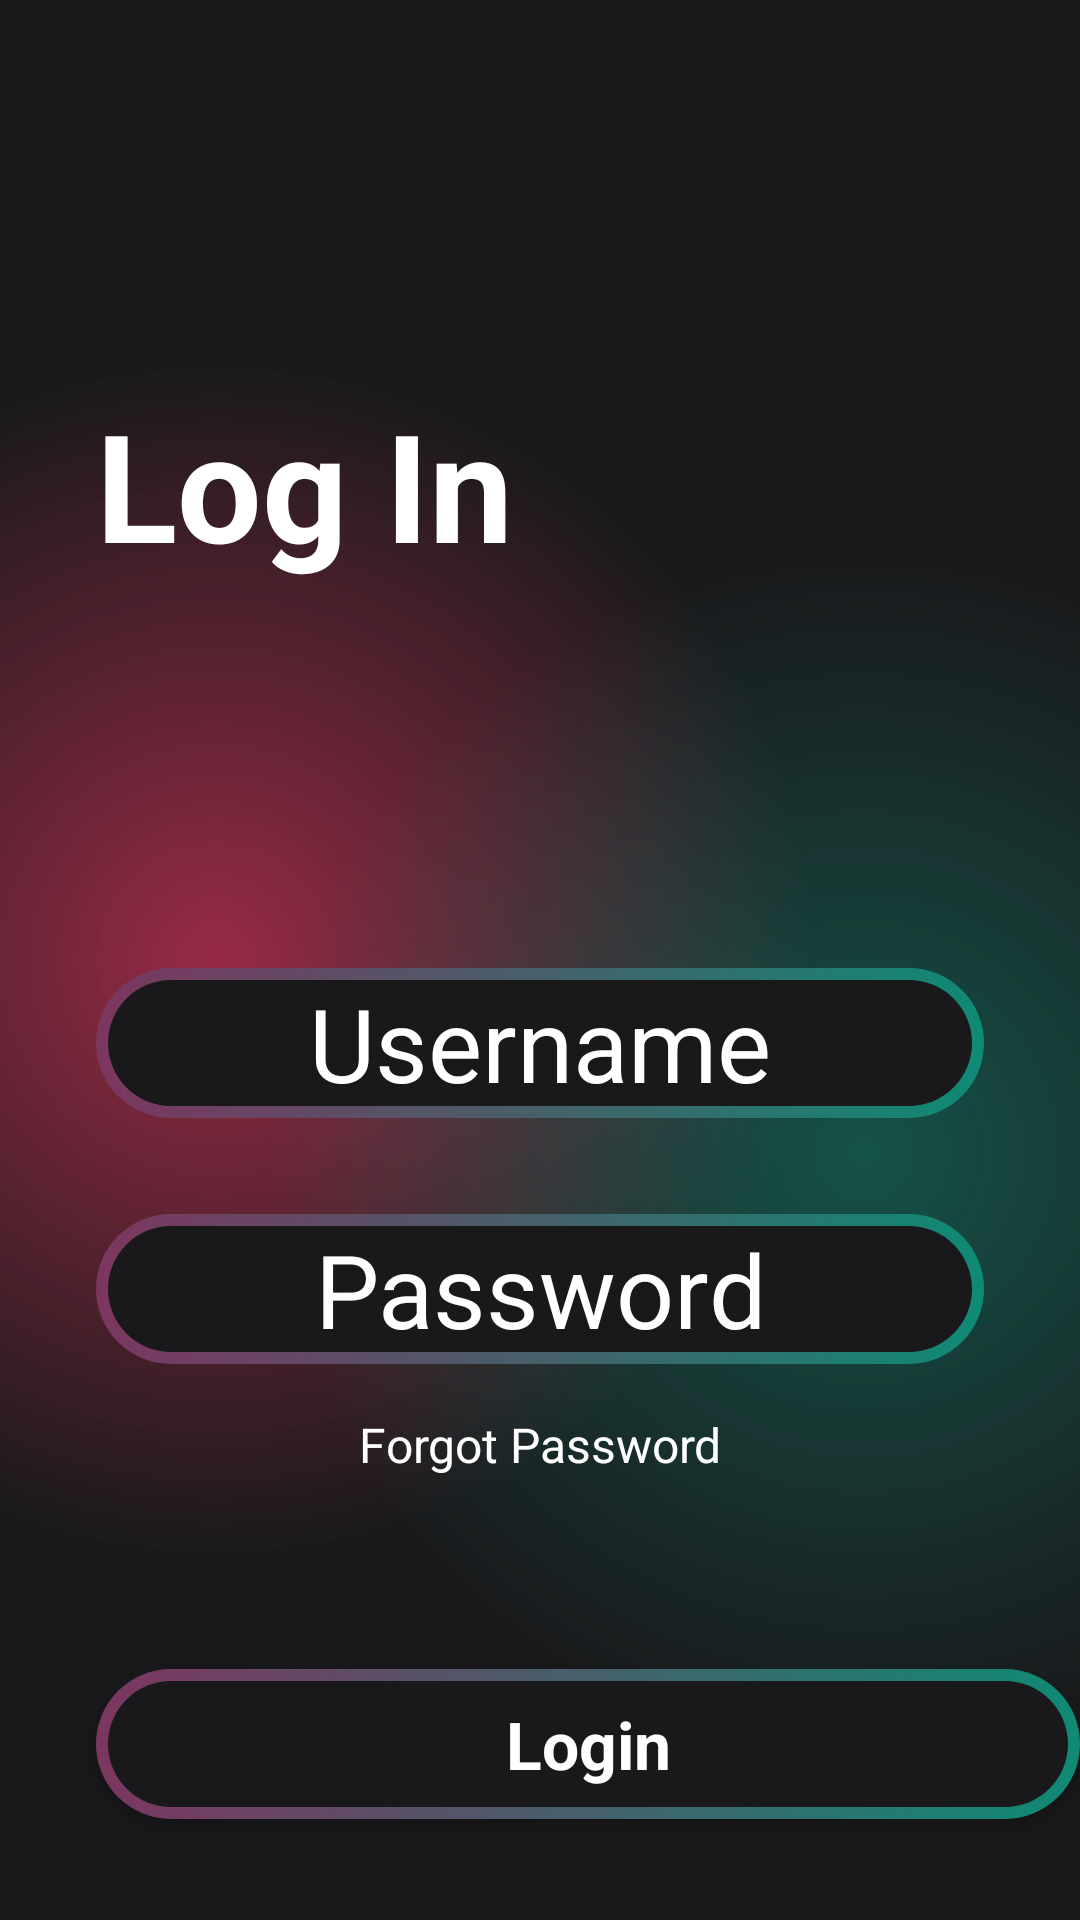

The Android layout XML behind this screen, and the referenced resources:
<!-- AndroidManifest.xml: application theme Theme.MovieApp -->
<!-- res/layout/activity_login.xml -->
<?xml version="1.0" encoding="utf-8"?>
<androidx.constraintlayout.widget.ConstraintLayout xmlns:android="http://schemas.android.com/apk/res/android"
    xmlns:app="http://schemas.android.com/apk/res-auto"
    xmlns:tools="http://schemas.android.com/tools"
    android:id="@+id/main"
    android:layout_width="match_parent"
    android:layout_height="match_parent"
    android:focusable="true"
    android:focusableInTouchMode="true"
    tools:context=".Activity.LoginActivity" >

    <androidx.constraintlayout.widget.ConstraintLayout
        android:layout_width="match_parent"
        android:layout_height="match_parent"
        android:background="@color/main_background">

        <ScrollView
            android:layout_width="match_parent"
            android:layout_height="match_parent"
            android:background="@drawable/gradient_color_background"
            android:contentDescription="Movie Poster"
            android:importantForAccessibility="no"
            app:layout_constraintBottom_toBottomOf="parent"
            app:layout_constraintEnd_toEndOf="parent"
            app:layout_constraintStart_toStartOf="parent"
            app:layout_constraintTop_toTopOf="parent">

            <LinearLayout
                android:layout_width="match_parent"
                android:layout_height="wrap_content"
                android:orientation="vertical" />
        </ScrollView>

        <LinearLayout
            android:layout_width="match_parent"
            android:layout_height="match_parent"
            android:orientation="vertical">

            <TextView
                android:id="@+id/textView3"
                android:layout_width="match_parent"
                android:layout_height="wrap_content"
                android:text="Log In"
                android:textColor="@color/white"
                android:layout_marginStart="32dp"
                android:layout_marginTop="128dp"
                android:textSize="50sp"
                android:textStyle="bold"/>

            <EditText
                android:id="@+id/editTextText"
                android:layout_width="match_parent"
                android:layout_height="50dp"
                android:layout_marginStart="32dp"
                android:layout_marginTop="128dp"
                android:layout_marginEnd="32dp"
                android:layout_marginBottom="16dp"
                android:background="@drawable/btn_background"
                android:ems="10"
                android:hint="Username"
                android:inputType="text"
                android:textAlignment="center"
                android:textColor="@color/white"
                android:textColorHint="@color/white"
                android:textSize="34sp" />

            <EditText
                android:id="@+id/editTextPassword"
                android:layout_width="match_parent"
                android:layout_height="50dp"
                android:layout_marginStart="32dp"
                android:layout_marginTop="16dp"
                android:layout_marginEnd="32dp"
                android:layout_marginBottom="16dp"
                android:background="@drawable/btn_background"
                android:ems="10"
                android:hint="Password"
                android:inputType="text|textPassword"
                android:textAlignment="center"
                android:textColor="@color/white"
                android:textColorHint="@color/white"
                android:textSize="34sp" />
            <TextView
                android:id="@+id/register"
                android:layout_width="match_parent"
                android:layout_height="wrap_content"
                android:text="Forgot Password"
                android:textColor="@color/white"
                android:textAlignment="center"
                android:textSize="16sp"/>

            <androidx.appcompat.widget.AppCompatButton
                android:id="@+id/loginBtn"
                style="@android:style/Widget.Button"
                android:background="@drawable/btn_background"
                android:layout_marginTop="64dp"
                android:layout_marginStart="32dp"
                android:layout_width="match_parent"
                android:layout_height="50dp"
                android:text="Login"
                android:textSize="22sp"
                android:textStyle="bold"
                android:textColor="@color/white"/>

            <TextView
                android:layout_width="match_parent"
                android:layout_height="wrap_content"
                android:layout_marginTop="32dp"
                android:text="Don't have an account?"
                android:textAlignment="center"
                android:textColor="@color/white"
                android:textSize="16sp" />

            <TextView
                android:layout_width="match_parent"
                android:layout_height="wrap_content"
                android:text="Register now"
                android:textAlignment="center"
                android:textColor="@color/white"
                android:textSize="16sp" />
        </LinearLayout>
    </androidx.constraintlayout.widget.ConstraintLayout>

</androidx.constraintlayout.widget.ConstraintLayout>
<!-- resources referenced by this layout -->
<resources>
  <color name="main_background">#19191b</color>
  <color name="white">#FFFFFFFF</color>
  <!-- drawable btn_background (drawable) -->
  <?xml version="1.0" encoding="utf-8"?>
  <layer-list xmlns:android="http://schemas.android.com/apk/res/android">
  <item>
      <shape android:shape="rectangle">
          <corners android:radius="50dp"/>
          <gradient android:startColor="#7c3660"
              android:endColor="#0f8a75"
              android:type="linear"
              android:angle="360"/>
          <size android:width="24dp"
              android:height="24dp"/>
  
      </shape>
  </item>
      <item android:top="4dp"
          android:bottom="4dp"
          android:left="4dp"
          android:right="4dp">
          <shape android:shape="rectangle">
              <corners android:radius="50dp"/>
              <solid android:color="#19191b"/>
          </shape>
  
      </item>
  </layer-list>
  <!-- drawable gradient_color_background (drawable) -->
  <?xml version="1.0" encoding="utf-8"?>
  <layer-list xmlns:android="http://schemas.android.com/apk/res/android">
  <item>
      <shape>
         <gradient android:startColor ="#99ec3660"
                  android:centerColor ="#19191b"
             android:endColor = "#19191b"
             android:type="radial"
             android:gradientRadius="110%p"
             android:centerX="0.2" />
  
      </shape>
  </item>
  <item>
      <shape>
          <gradient android:startColor="#800f8a75"
              android:centerColor="@android:color/transparent"
              android:endColor="@android:color/transparent"
              android:gradientRadius="110%p"
              android:centerY="0.6"
              android:centerX="0.8"
              android:type="radial"/>
      </shape>
  </item>
  </layer-list>
  <style name="Theme.MovieApp" parent="Theme.MaterialComponents.DayNight.NoActionBar">
              <item name="colorPrimary">@color/colorAccent</item>
              <item name="colorPrimaryVariant">@color/pink</item>
              <item name="colorOnPrimary">@color/green</item>
              
          </style>
  <color name="colorAccent">#FF4081</color>
  <color name="pink">#e45eb0</color>
  <color name="green">#34e3cc</color>
</resources>
